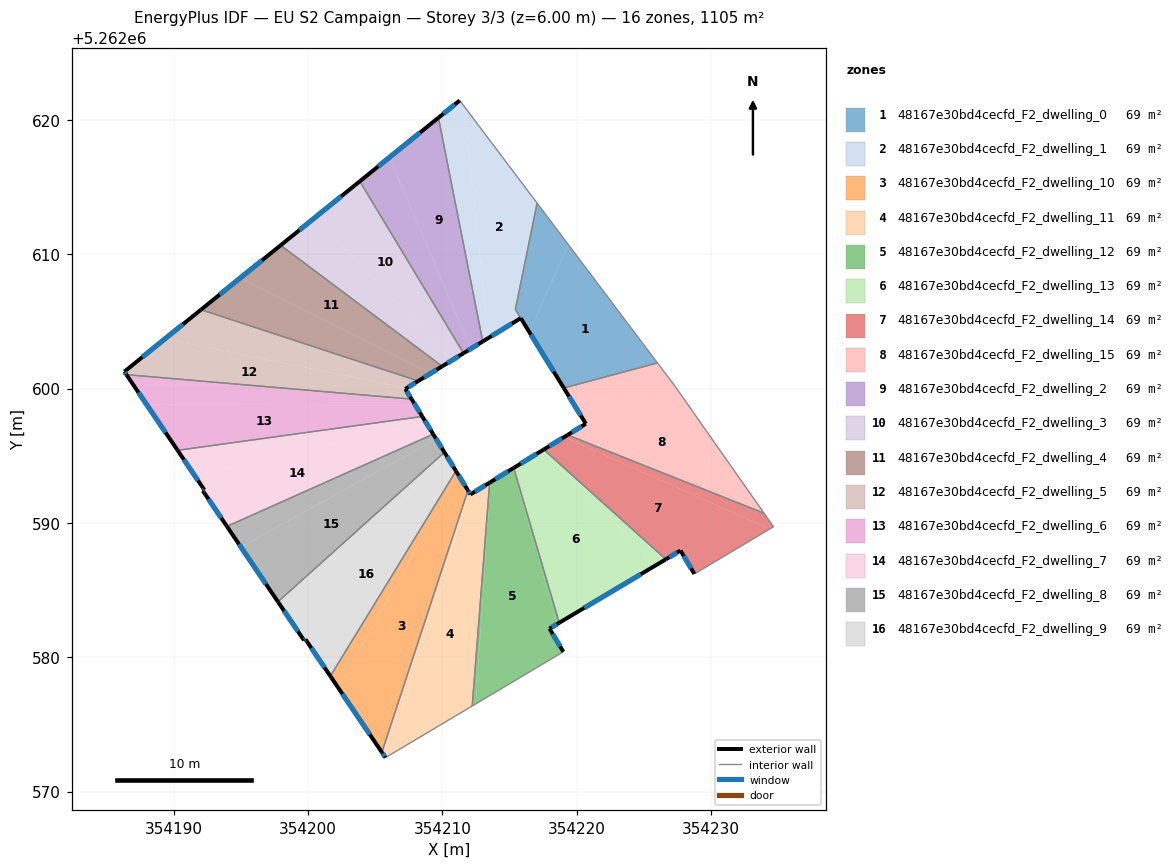
=== STOREY PLAN SPEC (per zone: floor XY polygon, exterior-wall plan segments, windows/doors) ===
zone 1: 48167e30bd4cecfd_F2_dwelling_0  (68.8 m²)
  floor: (354217.04, 5262613.80) (354219.37, 5262610.70) (354216.45, 5262604.22) (354215.43, 5262605.89)
  floor: (354219.37, 5262610.70) (354226.00, 5262601.90) (354219.03, 5262600.04) (354216.45, 5262604.22)
  exterior wall: (354215.83, 5262605.24) – (354219.03, 5262600.04)  [6.1 m]
    window: (354216.58, 5262604.02) – (354218.28, 5262601.26)  [5.2 m²]
  interior walls: 5
zone 2: 48167e30bd4cecfd_F2_dwelling_1  (69.4 m²)
  floor: (354211.62, 5262621.00) (354217.04, 5262613.80) (354215.43, 5262605.89) (354215.83, 5262605.24) (354213.42, 5262603.76)
  floor: (354211.62, 5262621.00) (354213.42, 5262603.76) (354213.00, 5262603.50) (354209.70, 5262620.16) (354211.29, 5262621.44)
  exterior wall: (354213.00, 5262603.50) – (354215.83, 5262605.24)  [3.3 m]
    window: (354213.66, 5262603.91) – (354215.16, 5262604.83)  [2.8 m²]
  exterior wall: (354211.29, 5262621.44) – (354209.70, 5262620.16)  [2.0 m]
    window: (354210.91, 5262621.14) – (354210.07, 5262620.46)  [1.7 m²]
  interior walls: 5
zone 3: 48167e30bd4cecfd_F2_dwelling_10  (69.1 m²)
  floor: (354211.14, 5262593.64) (354211.89, 5262592.42) (354205.49, 5262572.92) (354202.25, 5262577.72)
  floor: (354211.00, 5262593.86) (354211.14, 5262593.64) (354202.25, 5262577.72) (354201.65, 5262578.59)
  exterior wall: (354211.90, 5262592.42) – (354211.00, 5262593.86)  [1.7 m]
    window: (354211.69, 5262592.76) – (354211.21, 5262593.52)  [1.4 m²]
  exterior wall: (354201.65, 5262578.59) – (354205.49, 5262572.92)  [6.8 m]
    window: (354202.55, 5262577.26) – (354204.59, 5262574.26)  [5.8 m²]
  interior walls: 2
zone 4: 48167e30bd4cecfd_F2_dwelling_11  (69.1 m²)
  floor: (354213.51, 5262592.99) (354212.21, 5262576.37) (354205.94, 5262572.63) (354211.98, 5262592.27) (354212.08, 5262592.12)
  floor: (354211.89, 5262592.42) (354211.98, 5262592.27) (354205.94, 5262572.63) (354205.76, 5262572.53) (354205.49, 5262572.92)
  exterior wall: (354212.08, 5262592.12) – (354211.90, 5262592.42)  [0.3 m]
    window: (354212.04, 5262592.19) – (354211.94, 5262592.35)  [0.3 m²]
  exterior wall: (354213.51, 5262593.00) – (354212.08, 5262592.12)  [1.7 m]
    window: (354213.17, 5262592.79) – (354212.41, 5262592.32)  [1.4 m²]
  exterior wall: (354205.49, 5262572.92) – (354205.76, 5262572.53)  [0.5 m]
    window: (354205.55, 5262572.83) – (354205.69, 5262572.62)  [0.4 m²]
  interior walls: 3
zone 5: 48167e30bd4cecfd_F2_dwelling_12  (69.1 m²)
  floor: (354215.25, 5262594.06) (354218.52, 5262582.46) (354217.96, 5262582.13) (354219.00, 5262580.40) (354212.47, 5262576.52) (354213.58, 5262593.04)
  floor: (354213.58, 5262593.04) (354212.47, 5262576.52) (354212.21, 5262576.37) (354213.51, 5262592.99)
  floor: (354215.30, 5262594.09) (354218.69, 5262582.56) (354218.52, 5262582.46) (354215.25, 5262594.06)
  exterior wall: (354215.30, 5262594.09) – (354213.51, 5262593.00)  [2.1 m]
    window: (354214.88, 5262593.83) – (354213.93, 5262593.25)  [1.8 m²]
  exterior wall: (354217.96, 5262582.13) – (354218.69, 5262582.56)  [0.8 m]
    window: (354218.13, 5262582.23) – (354218.52, 5262582.46)  [0.7 m²]
  exterior wall: (354219.00, 5262580.40) – (354217.96, 5262582.13)  [2.0 m]
    window: (354218.75, 5262580.81) – (354218.21, 5262581.73)  [1.7 m²]
  interior walls: 3
zone 6: 48167e30bd4cecfd_F2_dwelling_13  (69.1 m²)
  floor: (354225.99, 5262586.91) (354218.69, 5262582.56) (354215.30, 5262594.09) (354217.36, 5262595.35)
  floor: (354226.62, 5262587.29) (354225.99, 5262586.91) (354217.36, 5262595.35) (354217.53, 5262595.46)
  exterior wall: (354217.53, 5262595.46) – (354215.30, 5262594.09)  [2.6 m]
    window: (354217.01, 5262595.14) – (354215.82, 5262594.41)  [2.2 m²]
  exterior wall: (354218.69, 5262582.56) – (354226.62, 5262587.29)  [9.2 m]
    window: (354220.55, 5262583.67) – (354224.76, 5262586.18)  [7.8 m²]
  interior walls: 2
zone 7: 48167e30bd4cecfd_F2_dwelling_14  (69.1 m²)
  floor: (354234.35, 5262589.54) (354228.75, 5262586.20) (354227.72, 5262587.94) (354226.62, 5262587.29) (354217.53, 5262595.46) (354219.06, 5262596.39)
  floor: (354233.93, 5262590.72) (354234.64, 5262589.71) (354234.35, 5262589.54) (354219.06, 5262596.39) (354219.31, 5262596.54)
  exterior wall: (354219.31, 5262596.54) – (354217.53, 5262595.46)  [2.1 m]
    window: (354218.89, 5262596.29) – (354217.95, 5262595.71)  [1.8 m²]
  exterior wall: (354227.72, 5262587.94) – (354228.75, 5262586.20)  [2.0 m]
    window: (354227.96, 5262587.53) – (354228.51, 5262586.61)  [1.7 m²]
  exterior wall: (354226.62, 5262587.29) – (354227.72, 5262587.94)  [1.3 m]
    window: (354226.88, 5262587.44) – (354227.46, 5262587.78)  [1.1 m²]
  interior walls: 4
zone 8: 48167e30bd4cecfd_F2_dwelling_15  (69.1 m²)
  floor: (354227.70, 5262599.61) (354233.93, 5262590.72) (354219.31, 5262596.54) (354220.67, 5262597.38) (354219.63, 5262599.06)
  floor: (354226.00, 5262601.90) (354227.33, 5262600.14) (354227.70, 5262599.61) (354219.63, 5262599.06) (354219.03, 5262600.04)
  exterior wall: (354220.67, 5262597.38) – (354219.31, 5262596.54)  [1.6 m]
    window: (354220.35, 5262597.18) – (354219.63, 5262596.74)  [1.3 m²]
  exterior wall: (354219.03, 5262600.04) – (354220.67, 5262597.38)  [3.1 m]
    window: (354219.42, 5262599.41) – (354220.29, 5262598.00)  [2.6 m²]
  interior walls: 4
zone 9: 48167e30bd4cecfd_F2_dwelling_2  (69.1 m²)
  floor: (354209.70, 5262620.16) (354213.00, 5262603.50) (354212.12, 5262602.96) (354206.04, 5262617.20)
  floor: (354206.04, 5262617.20) (354212.12, 5262602.96) (354211.57, 5262602.63) (354203.85, 5262615.42)
  exterior wall: (354211.57, 5262602.63) – (354213.00, 5262603.50)  [1.7 m]
    window: (354211.90, 5262602.83) – (354212.66, 5262603.30)  [1.4 m²]
  exterior wall: (354209.70, 5262620.16) – (354203.85, 5262615.42)  [7.5 m]
    window: (354208.32, 5262619.04) – (354205.22, 5262616.53)  [6.4 m²]
  interior walls: 2
zone 10: 48167e30bd4cecfd_F2_dwelling_3  (69.1 m²)
  floor: (354203.85, 5262615.42) (354211.57, 5262602.63) (354210.69, 5262602.09) (354200.51, 5262612.73)
  floor: (354200.51, 5262612.73) (354210.69, 5262602.09) (354209.98, 5262601.65) (354197.96, 5262610.66)
  exterior wall: (354209.98, 5262601.65) – (354211.57, 5262602.63)  [1.9 m]
    window: (354210.35, 5262601.88) – (354211.20, 5262602.40)  [1.6 m²]
  exterior wall: (354203.85, 5262615.42) – (354197.96, 5262610.66)  [7.6 m]
    window: (354202.46, 5262614.30) – (354199.34, 5262611.78)  [6.4 m²]
  interior walls: 2
zone 11: 48167e30bd4cecfd_F2_dwelling_4  (69.1 m²)
  floor: (354209.98, 5262601.65) (354209.10, 5262601.11) (354194.95, 5262608.23) (354197.96, 5262610.66)
  floor: (354209.10, 5262601.11) (354208.20, 5262600.56) (354192.02, 5262605.87) (354194.95, 5262608.23)
  exterior wall: (354208.20, 5262600.56) – (354209.98, 5262601.65)  [2.1 m]
    window: (354208.62, 5262600.82) – (354209.56, 5262601.40)  [1.8 m²]
  exterior wall: (354197.96, 5262610.66) – (354192.02, 5262605.87)  [7.6 m]
    window: (354196.56, 5262609.54) – (354193.42, 5262606.99)  [6.4 m²]
  interior walls: 2
zone 12: 48167e30bd4cecfd_F2_dwelling_5  (69.1 m²)
  floor: (354207.33, 5262600.03) (354207.23, 5262599.97) (354207.70, 5262599.21) (354186.47, 5262601.03) (354186.32, 5262601.26) (354189.35, 5262603.70)
  floor: (354208.20, 5262600.56) (354207.33, 5262600.03) (354189.35, 5262603.70) (354192.02, 5262605.87)
  exterior wall: (354207.23, 5262599.97) – (354208.20, 5262600.56)  [1.1 m]
    window: (354207.46, 5262600.11) – (354207.97, 5262600.42)  [1.0 m²]
  exterior wall: (354207.70, 5262599.21) – (354207.23, 5262599.97)  [0.9 m]
    window: (354207.59, 5262599.39) – (354207.34, 5262599.79)  [0.7 m²]
  exterior wall: (354186.32, 5262601.26) – (354186.47, 5262601.03)  [0.3 m]
    window: (354186.36, 5262601.20) – (354186.44, 5262601.08)  [0.2 m²]
  exterior wall: (354192.02, 5262605.87) – (354186.32, 5262601.26)  [7.3 m]
    window: (354190.69, 5262604.78) – (354187.66, 5262602.34)  [6.2 m²]
  interior walls: 2
zone 13: 48167e30bd4cecfd_F2_dwelling_6  (69.1 m²)
  floor: (354207.70, 5262599.21) (354208.01, 5262598.71) (354187.96, 5262598.84) (354186.47, 5262601.03)
  floor: (354208.01, 5262598.71) (354208.50, 5262597.92) (354190.28, 5262595.40) (354187.96, 5262598.84)
  exterior wall: (354208.50, 5262597.92) – (354207.70, 5262599.21)  [1.5 m]
    window: (354208.31, 5262598.22) – (354207.89, 5262598.91)  [1.3 m²]
  exterior wall: (354186.47, 5262601.03) – (354190.28, 5262595.40)  [6.8 m]
    window: (354187.37, 5262599.71) – (354189.39, 5262596.72)  [5.7 m²]
  interior walls: 2
zone 14: 48167e30bd4cecfd_F2_dwelling_7  (69.1 m²)
  floor: (354208.50, 5262597.92) (354208.77, 5262597.48) (354191.55, 5262593.53) (354190.28, 5262595.40)
  floor: (354208.77, 5262597.48) (354209.31, 5262596.60) (354193.96, 5262589.74) (354192.16, 5262592.39) (354192.28, 5262592.46) (354191.55, 5262593.53)
  exterior wall: (354190.28, 5262595.40) – (354192.28, 5262592.46)  [3.6 m]
    window: (354190.75, 5262594.71) – (354191.81, 5262593.15)  [3.0 m²]
  exterior wall: (354209.31, 5262596.60) – (354208.50, 5262597.92)  [1.6 m]
    window: (354209.12, 5262596.91) – (354208.69, 5262597.61)  [1.3 m²]
  exterior wall: (354192.16, 5262592.39) – (354193.96, 5262589.74)  [3.2 m]
    window: (354192.58, 5262591.77) – (354193.53, 5262590.36)  [2.7 m²]
  exterior wall: (354192.28, 5262592.46) – (354192.16, 5262592.39)  [0.1 m]
    window: (354192.25, 5262592.44) – (354192.19, 5262592.41)  [0.1 m²]
  interior walls: 2
zone 15: 48167e30bd4cecfd_F2_dwelling_8  (69.1 m²)
  floor: (354209.31, 5262596.60) (354209.53, 5262596.24) (354194.99, 5262588.21) (354193.96, 5262589.74)
  floor: (354209.53, 5262596.24) (354210.14, 5262595.25) (354197.75, 5262584.13) (354194.99, 5262588.21)
  exterior wall: (354210.14, 5262595.25) – (354209.31, 5262596.60)  [1.6 m]
    window: (354209.95, 5262595.57) – (354209.51, 5262596.28)  [1.3 m²]
  exterior wall: (354193.96, 5262589.74) – (354197.75, 5262584.13)  [6.8 m]
    window: (354194.85, 5262588.42) – (354196.86, 5262585.44)  [5.7 m²]
  interior walls: 2
zone 16: 48167e30bd4cecfd_F2_dwelling_9  (69.1 m²)
  floor: (354210.32, 5262594.96) (354211.00, 5262593.86) (354201.65, 5262578.59) (354199.80, 5262581.33) (354199.70, 5262581.25) (354198.57, 5262582.93)
  floor: (354210.14, 5262595.25) (354210.32, 5262594.96) (354198.57, 5262582.93) (354197.75, 5262584.13)
  exterior wall: (354197.75, 5262584.13) – (354199.70, 5262581.25)  [3.5 m]
    window: (354198.21, 5262583.45) – (354199.24, 5262581.93)  [2.9 m²]
  exterior wall: (354211.00, 5262593.86) – (354210.14, 5262595.25)  [1.6 m]
    window: (354210.80, 5262594.19) – (354210.34, 5262594.93)  [1.4 m²]
  exterior wall: (354199.80, 5262581.33) – (354201.65, 5262578.59)  [3.3 m]
    window: (354200.24, 5262580.68) – (354201.22, 5262579.24)  [2.8 m²]
  exterior wall: (354199.70, 5262581.25) – (354199.80, 5262581.33)  [0.1 m]
    window: (354199.72, 5262581.27) – (354199.78, 5262581.31)  [0.1 m²]
  interior walls: 2

=== DERIVED (storey summary) ===
Building: EU S2 Campaign
Storey: 3 of 3  (floor level z = 6.00 m)
Storey gross floor area: 1105.3 m²
Zones on this storey: 16
  - 48167e30bd4cecfd_F2_dwelling_0: floor 68.8 m²; exterior wall 6.1 m (18.3 m²); 1 window(s) 5.2 m²; WWR 28.1%
  - 48167e30bd4cecfd_F2_dwelling_1: floor 69.4 m²; exterior wall 5.4 m (16.1 m²); 2 window(s) 4.5 m²; WWR 28.1%
  - 48167e30bd4cecfd_F2_dwelling_10: floor 69.1 m²; exterior wall 8.5 m (25.6 m²); 2 window(s) 7.2 m²; WWR 28.1%
  - 48167e30bd4cecfd_F2_dwelling_11: floor 69.1 m²; exterior wall 2.5 m (7.5 m²); 3 window(s) 2.1 m²; WWR 28.1%
  - 48167e30bd4cecfd_F2_dwelling_12: floor 69.1 m²; exterior wall 5.0 m (14.9 m²); 3 window(s) 4.2 m²; WWR 28.1%
  - 48167e30bd4cecfd_F2_dwelling_13: floor 69.1 m²; exterior wall 11.9 m (35.6 m²); 2 window(s) 10.0 m²; WWR 28.1%
  - 48167e30bd4cecfd_F2_dwelling_14: floor 69.1 m²; exterior wall 5.4 m (16.1 m²); 3 window(s) 4.5 m²; WWR 28.1%
  - 48167e30bd4cecfd_F2_dwelling_15: floor 69.1 m²; exterior wall 4.7 m (14.2 m²); 2 window(s) 4.0 m²; WWR 28.1%
  - 48167e30bd4cecfd_F2_dwelling_2: floor 69.1 m²; exterior wall 9.2 m (27.6 m²); 2 window(s) 7.8 m²; WWR 28.1%
  - 48167e30bd4cecfd_F2_dwelling_3: floor 69.1 m²; exterior wall 9.4 m (28.3 m²); 2 window(s) 8.0 m²; WWR 28.1%
  - 48167e30bd4cecfd_F2_dwelling_4: floor 69.1 m²; exterior wall 9.7 m (29.1 m²); 2 window(s) 8.2 m²; WWR 28.1%
  - 48167e30bd4cecfd_F2_dwelling_5: floor 69.1 m²; exterior wall 9.6 m (28.9 m²); 4 window(s) 8.1 m²; WWR 28.1%
  - 48167e30bd4cecfd_F2_dwelling_6: floor 69.1 m²; exterior wall 8.3 m (25.0 m²); 2 window(s) 7.0 m²; WWR 28.1%
  - 48167e30bd4cecfd_F2_dwelling_7: floor 69.1 m²; exterior wall 8.4 m (25.3 m²); 4 window(s) 7.1 m²; WWR 28.1%
  - 48167e30bd4cecfd_F2_dwelling_8: floor 69.1 m²; exterior wall 8.4 m (25.1 m²); 2 window(s) 7.1 m²; WWR 28.1%
  - 48167e30bd4cecfd_F2_dwelling_9: floor 69.1 m²; exterior wall 8.5 m (25.6 m²); 4 window(s) 7.2 m²; WWR 28.1%
Zone adjacency (shared interzone walls):
  - 48167e30bd4cecfd_F2_dwelling_0 ↔ 48167e30bd4cecfd_F2_dwelling_1
  - 48167e30bd4cecfd_F2_dwelling_0 ↔ 48167e30bd4cecfd_F2_dwelling_15
  - 48167e30bd4cecfd_F2_dwelling_1 ↔ 48167e30bd4cecfd_F2_dwelling_2
  - 48167e30bd4cecfd_F2_dwelling_10 ↔ 48167e30bd4cecfd_F2_dwelling_11
  - 48167e30bd4cecfd_F2_dwelling_10 ↔ 48167e30bd4cecfd_F2_dwelling_9
  - 48167e30bd4cecfd_F2_dwelling_11 ↔ 48167e30bd4cecfd_F2_dwelling_12
  - 48167e30bd4cecfd_F2_dwelling_12 ↔ 48167e30bd4cecfd_F2_dwelling_13
  - 48167e30bd4cecfd_F2_dwelling_13 ↔ 48167e30bd4cecfd_F2_dwelling_14
  - 48167e30bd4cecfd_F2_dwelling_14 ↔ 48167e30bd4cecfd_F2_dwelling_15
  - 48167e30bd4cecfd_F2_dwelling_2 ↔ 48167e30bd4cecfd_F2_dwelling_3
  - 48167e30bd4cecfd_F2_dwelling_3 ↔ 48167e30bd4cecfd_F2_dwelling_4
  - 48167e30bd4cecfd_F2_dwelling_4 ↔ 48167e30bd4cecfd_F2_dwelling_5
  - 48167e30bd4cecfd_F2_dwelling_5 ↔ 48167e30bd4cecfd_F2_dwelling_6
  - 48167e30bd4cecfd_F2_dwelling_6 ↔ 48167e30bd4cecfd_F2_dwelling_7
  - 48167e30bd4cecfd_F2_dwelling_7 ↔ 48167e30bd4cecfd_F2_dwelling_8
  - 48167e30bd4cecfd_F2_dwelling_8 ↔ 48167e30bd4cecfd_F2_dwelling_9